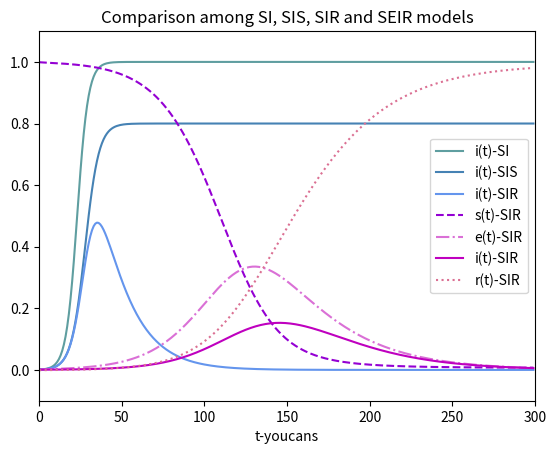

Here is the Python script that generated this plot:

from scipy.integrate import odeint  # 导入 scipy.integrate 模块
import numpy as np  # 导入 numpy包
import matplotlib.pyplot as plt  # 导入 matplotlib包


def dySIS(y, t, lamda, mu):  # SI/SIS 模型，导数函数
    dy_dt = lamda*y*(1-y) - mu*y  # di/dt = lamda*i*(1-i)-mu*i
    return dy_dt


def dySIR(y, t, lamda, mu):  # SIR 模型，导数函数
    s, i = y  # youcans
    ds_dt = -lamda*s*i  # ds/dt = -lamda*s*i
    di_dt = lamda*s*i - mu*i  # di/dt = lamda*s*i-mu*i
    return np.array([ds_dt,di_dt])


def dySEIR(y, t, lamda, delta, mu):  # SEIR 模型，导数函数
    s, e, i = y  # youcans
    ds_dt = -lamda*s*i  # ds/dt = -lamda*s*i
    de_dt = lamda*s*i - delta*e  # de/dt = lamda*s*i - delta*e
    di_dt = delta*e - mu*i  # di/dt = delta*e - mu*i
    return np.array([ds_dt,de_dt,di_dt])


# 设置模型参数
number = 1e5  # 总人数
lamda = 0.3  # 日接触率, 患病者每天有效接触的易感者的平均人数
delta = 0.03  # 日发病率，每天发病成为患病者的潜伏者占潜伏者总数的比例
mu = 0.06  # 日治愈率, 每天治愈的患病者人数占患病者总数的比例
sigma = lamda / mu  # 传染期接触数
fsig = 1-1/sigma
tEnd = 300  # 预测日期长度
t = np.arange(0.0,tEnd,1)  # (start,stop,step)
i0 = 1e-3  # 患病者比例的初值
e0 = 1e-3  # 潜伏者比例的初值
s0 = 1-i0  # 易感者比例的初值
Y0 = (s0, e0, i0)  # 微分方程组的初值

# odeint 数值解，求解微分方程初值问题
ySI = odeint(dySIS, i0, t, args=(lamda,0))  # SI 模型
ySIS = odeint(dySIS, i0, t, args=(lamda,mu))  # SIS 模型
ySIR = odeint(dySIR, (s0,i0), t, args=(lamda,mu))  # SIR 模型
ySEIR = odeint(dySEIR, Y0, t, args=(lamda,delta,mu))  # SEIR 模型

# 输出绘图
print("lamda={}\tmu={}\tsigma={}\t(1-1/sig)={}".format(lamda,mu,sigma,fsig))
plt.title("Comparison among SI, SIS, SIR and SEIR models")
plt.xlabel('t-youcans')
plt.axis([0, tEnd, -0.1, 1.1])
plt.plot(t, ySI, 'cadetblue', label='i(t)-SI')
plt.plot(t, ySIS, 'steelblue', label='i(t)-SIS')
plt.plot(t, ySIR[:,1], 'cornflowerblue', label='i(t)-SIR')
# plt.plot(t, 1-ySIR[:,0]-ySIR[:,1], 'cornflowerblue', label='r(t)-SIR')
plt.plot(t, ySEIR[:,0], '--', color='darkviolet', label='s(t)-SIR')
plt.plot(t, ySEIR[:,1], '-.', color='orchid', label='e(t)-SIR')
plt.plot(t, ySEIR[:,2], '-', color='m', label='i(t)-SIR')
plt.plot(t, 1-ySEIR[:,0]-ySEIR[:,1]-ySEIR[:,2], ':', color='palevioletred', label='r(t)-SIR')
plt.legend(loc='right')  # youcans
plt.show()
